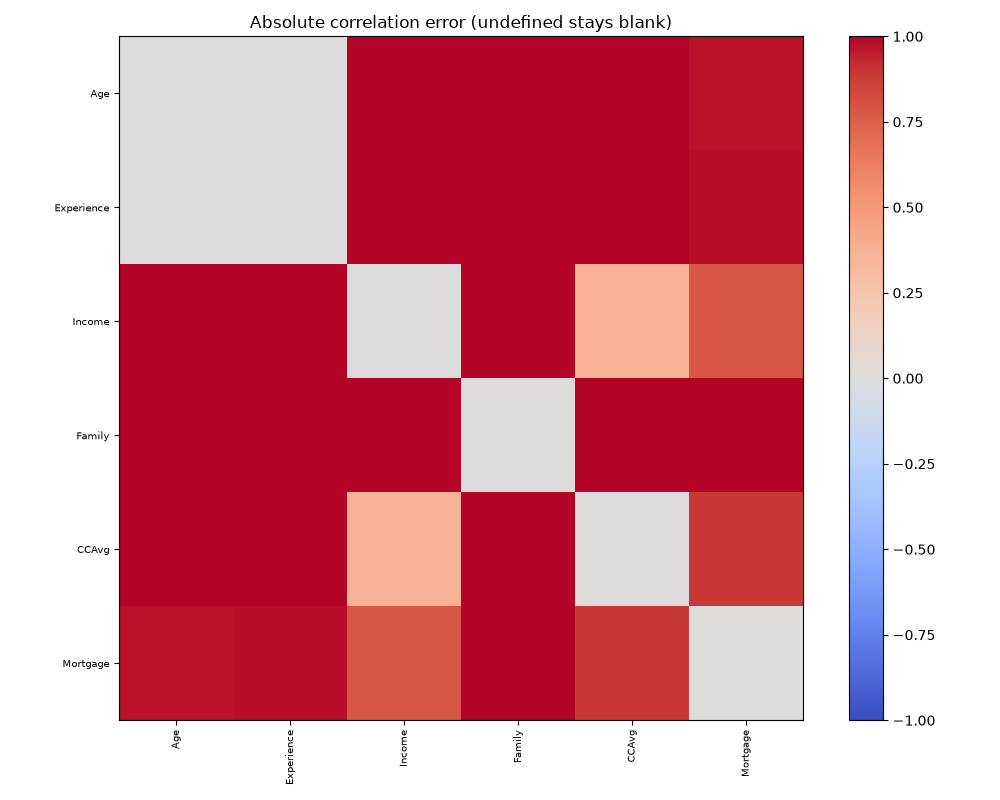

Data behind this chart, as committed beside it:
, Age, Experience, Income, Family, CCAvg, Mortgage
Age, 0.0, 0.00319, 1.041, 1.032, 1.034, 0.9756
Experience, 0.00319, 0.0, 1.033, 1.036, 1.04, 0.9825
Income, 1.041, 1.033, 0.0, 1.15, 0.3664, 0.785
Family, 1.032, 1.036, 1.15, 0.0, 1.089, 1.013
CCAvg, 1.034, 1.04, 0.3664, 1.089, 0.0, 0.886
Mortgage, 0.9756, 0.9825, 0.785, 1.013, 0.886, 0.0
